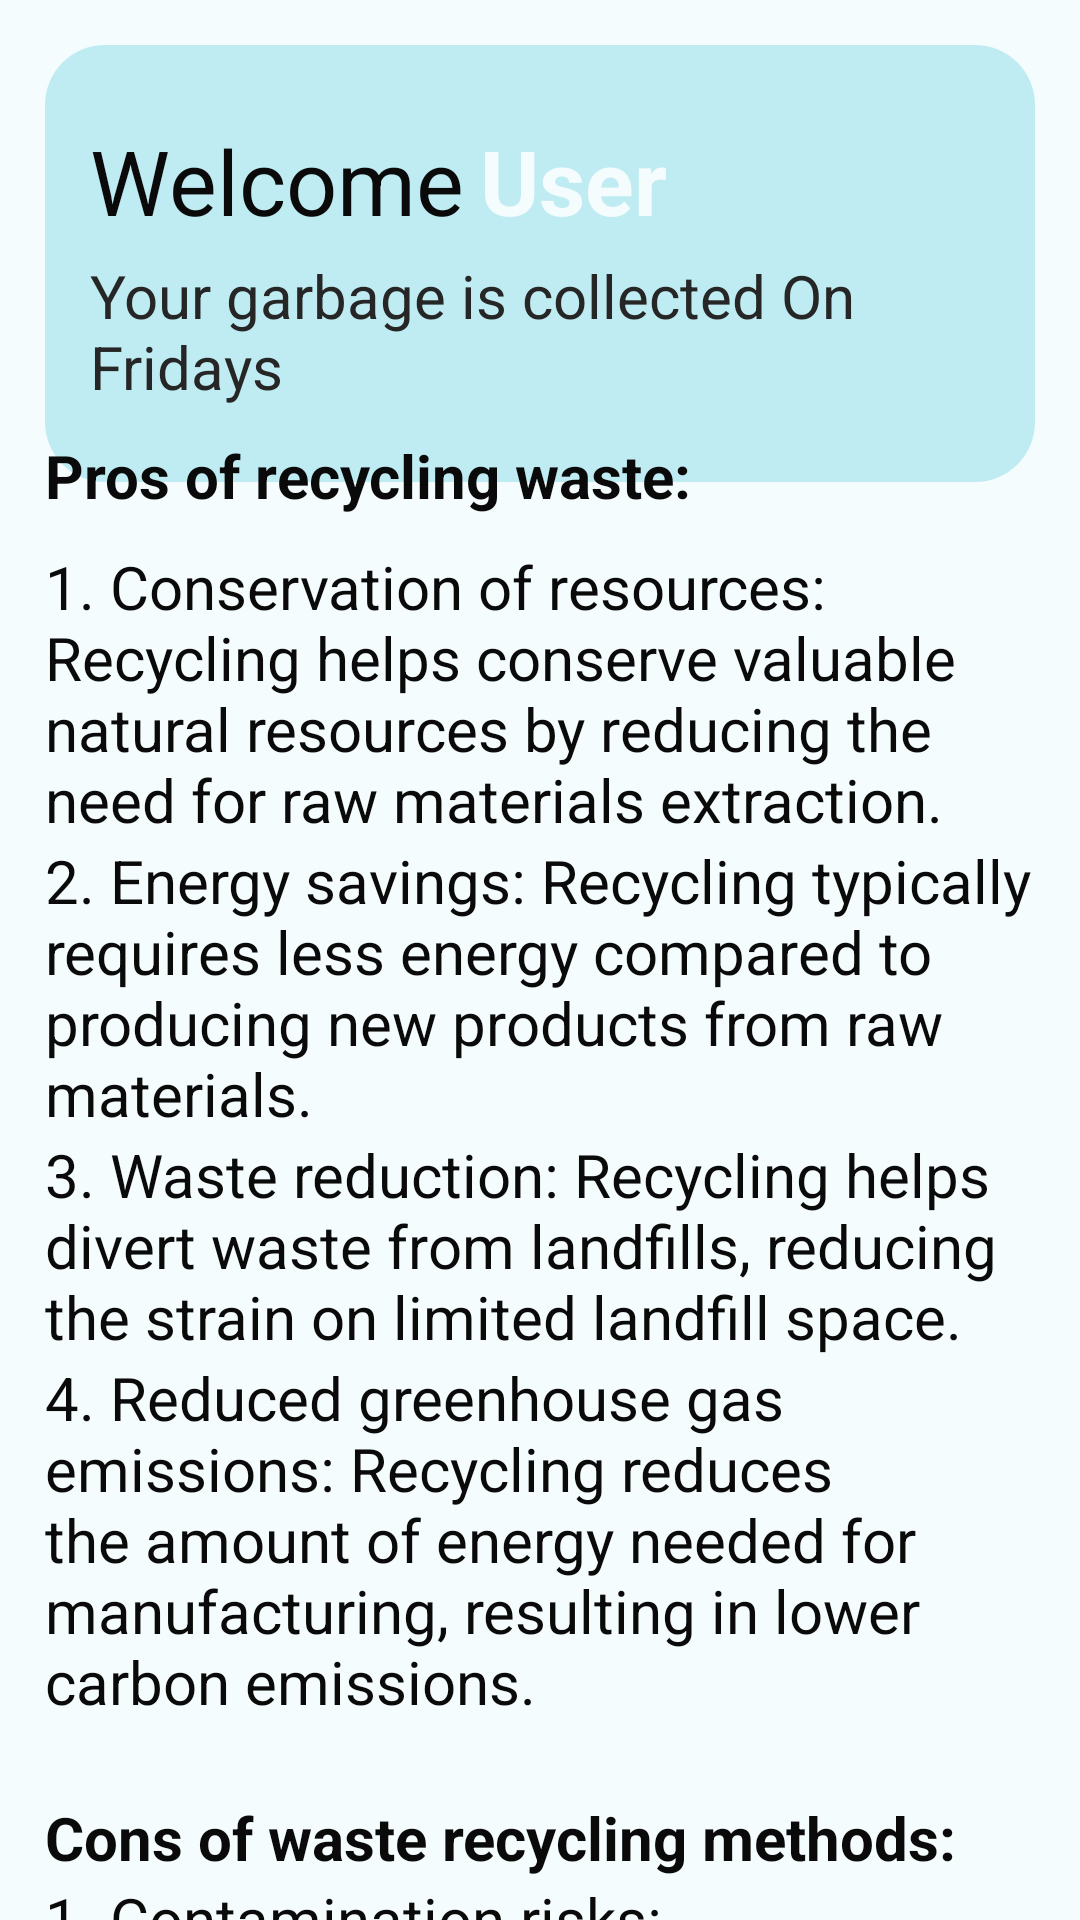

Here is an Android app screen rendered from its layout file. Give the layout XML and the strings, colors and styles it references.
<!-- AndroidManifest.xml: application theme Theme.Wastewraps -->
<!-- res/layout/fragment_home.xml -->
<?xml version="1.0" encoding="utf-8"?>
<FrameLayout xmlns:android="http://schemas.android.com/apk/res/android"
    xmlns:app="http://schemas.android.com/apk/res-auto"
    xmlns:tools="http://schemas.android.com/tools"
    android:layout_width="match_parent"
    android:layout_height="match_parent"
    android:background="#f5fcfd"
    tools:context=".HomeFragment">

    
    <RelativeLayout
        android:layout_width="wrap_content"
        android:layout_height="wrap_content"
        android:background="@drawable/home"
        android:layout_marginStart="15dp"
        android:layout_marginEnd="15dp"
        android:layout_marginTop="15dp">

        <TextView
            android:id="@+id/greetingTextView"
            android:layout_width="wrap_content"
            android:layout_height="wrap_content"
            android:textSize="30sp"
            android:text="Welcome"
            android:textColor="#0a0a0a"
            android:layout_marginTop="25dp"
            android:layout_marginLeft="15dp"/>

        <TextView
            android:id="@+id/Intro_custFname"
            android:layout_width="match_parent"
            android:layout_height="wrap_content"
            android:layout_marginStart="145dp"
            android:layout_marginTop="25dp"
            android:text="User"
            android:textSize="30sp"
            android:textColor="#f5fcfd"
            android:textStyle="bold"/>

        <TextView
            android:id="@+id/collector_name"
            android:layout_width="match_parent"
            android:layout_height="wrap_content"
            android:layout_marginStart="15dp"
            android:layout_marginTop="70dp"
            android:layout_marginBottom="25dp"
            android:text="Your garbage is collected On Fridays"
            android:textSize="20sp"
            android:textColor="#262626"/>

    </RelativeLayout>

    <LinearLayout xmlns:android="http://schemas.android.com/apk/res/android"
        xmlns:app="http://schemas.android.com/apk/res-auto"
        xmlns:tools="http://schemas.android.com/tools"
        android:layout_width="match_parent"
        android:layout_height="wrap_content"
        android:orientation="vertical"
        tools:context=".TipsFragment"
        android:layout_marginTop="120dp">

        <TextView
            android:layout_width="wrap_content"
            android:layout_height="wrap_content"
            android:id="@+id/Pros_intro"
            android:text="Pros of recycling waste:"
            android:textSize="20sp"
            android:layout_marginStart="15dp"
            android:layout_marginEnd="15dp"
            android:layout_marginTop="25dp"
            android:textStyle="bold"
            android:textColor="#0a0a0a"/>

        <TextView
            android:layout_width="wrap_content"
            android:layout_height="wrap_content"
            android:id="@+id/tip_1"
            android:text="@string/pro_1"
            android:textSize="20sp"
            android:layout_marginStart="15dp"
            android:layout_marginEnd="15dp"
            android:layout_marginTop="10dp"
            android:textColor="#0a0a0a"/>

        <TextView
            android:layout_width="wrap_content"
            android:layout_height="wrap_content"
            android:id="@+id/tip_2"
            android:text="@string/pro_2"
            android:textSize="20sp"
            android:layout_marginStart="15dp"
            android:layout_marginEnd="15dp"
            android:textColor="#0a0a0a"/>

        <TextView
            android:layout_width="wrap_content"
            android:layout_height="wrap_content"
            android:id="@+id/tip_3"
            android:text="@string/pro_3"
            android:textSize="20sp"
            android:layout_marginStart="15dp"
            android:layout_marginEnd="15dp"
            android:textColor="#0a0a0a"/>

        <TextView
            android:layout_width="wrap_content"
            android:layout_height="wrap_content"
            android:id="@+id/tip_4"
            android:text="@string/pro_4"
            android:textSize="20sp"
            android:layout_marginStart="15dp"
            android:layout_marginEnd="15dp"
            android:textColor="#0a0a0a"/>

        <TextView
            android:layout_width="wrap_content"
            android:layout_height="wrap_content"
            android:id="@+id/Cons_intro"
            android:text="Cons of waste recycling methods:"
            android:textSize="20sp"
            android:layout_marginStart="15dp"
            android:layout_marginEnd="15dp"
            android:layout_marginTop="25dp"
            android:textStyle="bold"
            android:textColor="#0a0a0a"/>

        <TextView
            android:layout_width="wrap_content"
            android:layout_height="wrap_content"
            android:id="@+id/tip_6"
            android:text="@string/con_1"
            android:textSize="20sp"
            android:layout_marginStart="15dp"
            android:layout_marginEnd="15dp"
            android:textColor="#0a0a0a"/>

        <TextView
            android:layout_width="wrap_content"
            android:layout_height="wrap_content"
            android:id="@+id/tip_7"
            android:text="@string/con_2"
            android:textSize="20sp"
            android:layout_marginStart="15dp"
            android:layout_marginEnd="15dp"
            android:textColor="#0a0a0a"/>

        <TextView
            android:layout_width="wrap_content"
            android:layout_height="wrap_content"
            android:id="@+id/tip_8"
            android:text="@string/con_3"
            android:textSize="20sp"
            android:layout_marginStart="15dp"
            android:layout_marginEnd="15dp"
            android:textColor="#0a0a0a"/>

        <TextView
            android:layout_width="wrap_content"
            android:layout_height="wrap_content"
            android:id="@+id/tip_9"
            android:text="@string/con_4"
            android:textSize="20sp"
            android:layout_marginStart="15dp"
            android:layout_marginEnd="15dp"
            android:textColor="#0a0a0a"/>



    </LinearLayout>

</FrameLayout>
<!-- resources referenced by this layout -->
<resources>
  <!-- drawable home (drawable) -->
  <?xml version="1.0" encoding="utf-8"?>
  <shape xmlns:android="http://schemas.android.com/apk/res/android"
      android:shape="rectangle">
      <solid android:color="#bfecf2"/>
      <corners android:radius="20dp"/>
  
  </shape>
  <string name="con_1">1. Contamination risks: Contamination of recyclables with non-recyclable materials can reduce the quality and value of recycled products.</string>
  <string name="con_2">2. Costly infrastructure: Establishing and maintaining recycling infrastructure, such as sorting facilities and processing plants, can be expensive.</string>
  <string name="con_3">3. Limited material acceptance: Not all types of waste can be effectively recycled, limiting the scope of recycling programs.</string>
  <string name="con_4">4. Transportation emissions: The transportation of recyclables to processing facilities can contribute to carbon emissions and environmental impact.</string>
  <string name="pro_1">1. Conservation of resources: Recycling helps conserve valuable natural resources by reducing the need for raw materials extraction.</string>
  <string name="pro_2">2. Energy savings: Recycling typically requires less energy compared to producing new products from raw materials.</string>
  <string name="pro_3">3. Waste reduction: Recycling helps divert waste from landfills, reducing the strain on limited landfill space.</string>
  <string name="pro_4">4. Reduced greenhouse gas emissions: Recycling reduces the amount of energy needed for manufacturing, resulting in lower carbon emissions.</string>
  <style name="Theme.Wastewraps" parent="Base.Theme.Wastewraps" />
  <style name="Base.Theme.Wastewraps" parent="Theme.Material3.DayNight.NoActionBar">
          
          
      </style>
</resources>
